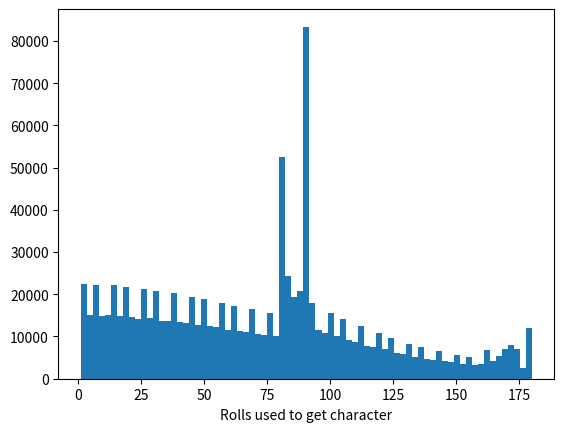

Generate this figure with matplotlib:
# Simulating the pity mechanics in gacha games

from random import random
from matplotlib import pyplot as plt
import time

HARD_PITY = 90
SOFT_PITY = HARD_PITY - 10
PITY_BONUS = 0.01

ODDS = {"three_star": 0.5, "four_star": 0.4, "five_star": 0.085, "six_star": 0.015}


def sim():
    pull_count = 0
    past_pull_count = 0
    failed_pity = False
    while True:
        pull_count += 1
        pity_bonus = 0
        if pull_count >= SOFT_PITY:
            pity_bonus = PITY_BONUS * (HARD_PITY - pull_count)  # simplified, probably
        roll = random() - pity_bonus
        # print(roll)
        if roll <= ODDS["six_star"] or pull_count == HARD_PITY:
            roll = random()
            if roll >= 0.5 or failed_pity:
                # print("You got what you want!")
                break
            else:
                # print("You got what you didn't want!")
                failed_pity = True
                past_pull_count += pull_count
                pull_count = 0
    return pull_count + past_pull_count


start = time.time()
trials = [sim() for _ in range(1000000)]
end = time.time()
print(f"runtime: {end - start}s")
fig, ax = plt.subplots()
ax.set_xlabel("Rolls used to get character")

ax.hist(trials, bins=75)
plt.show()
